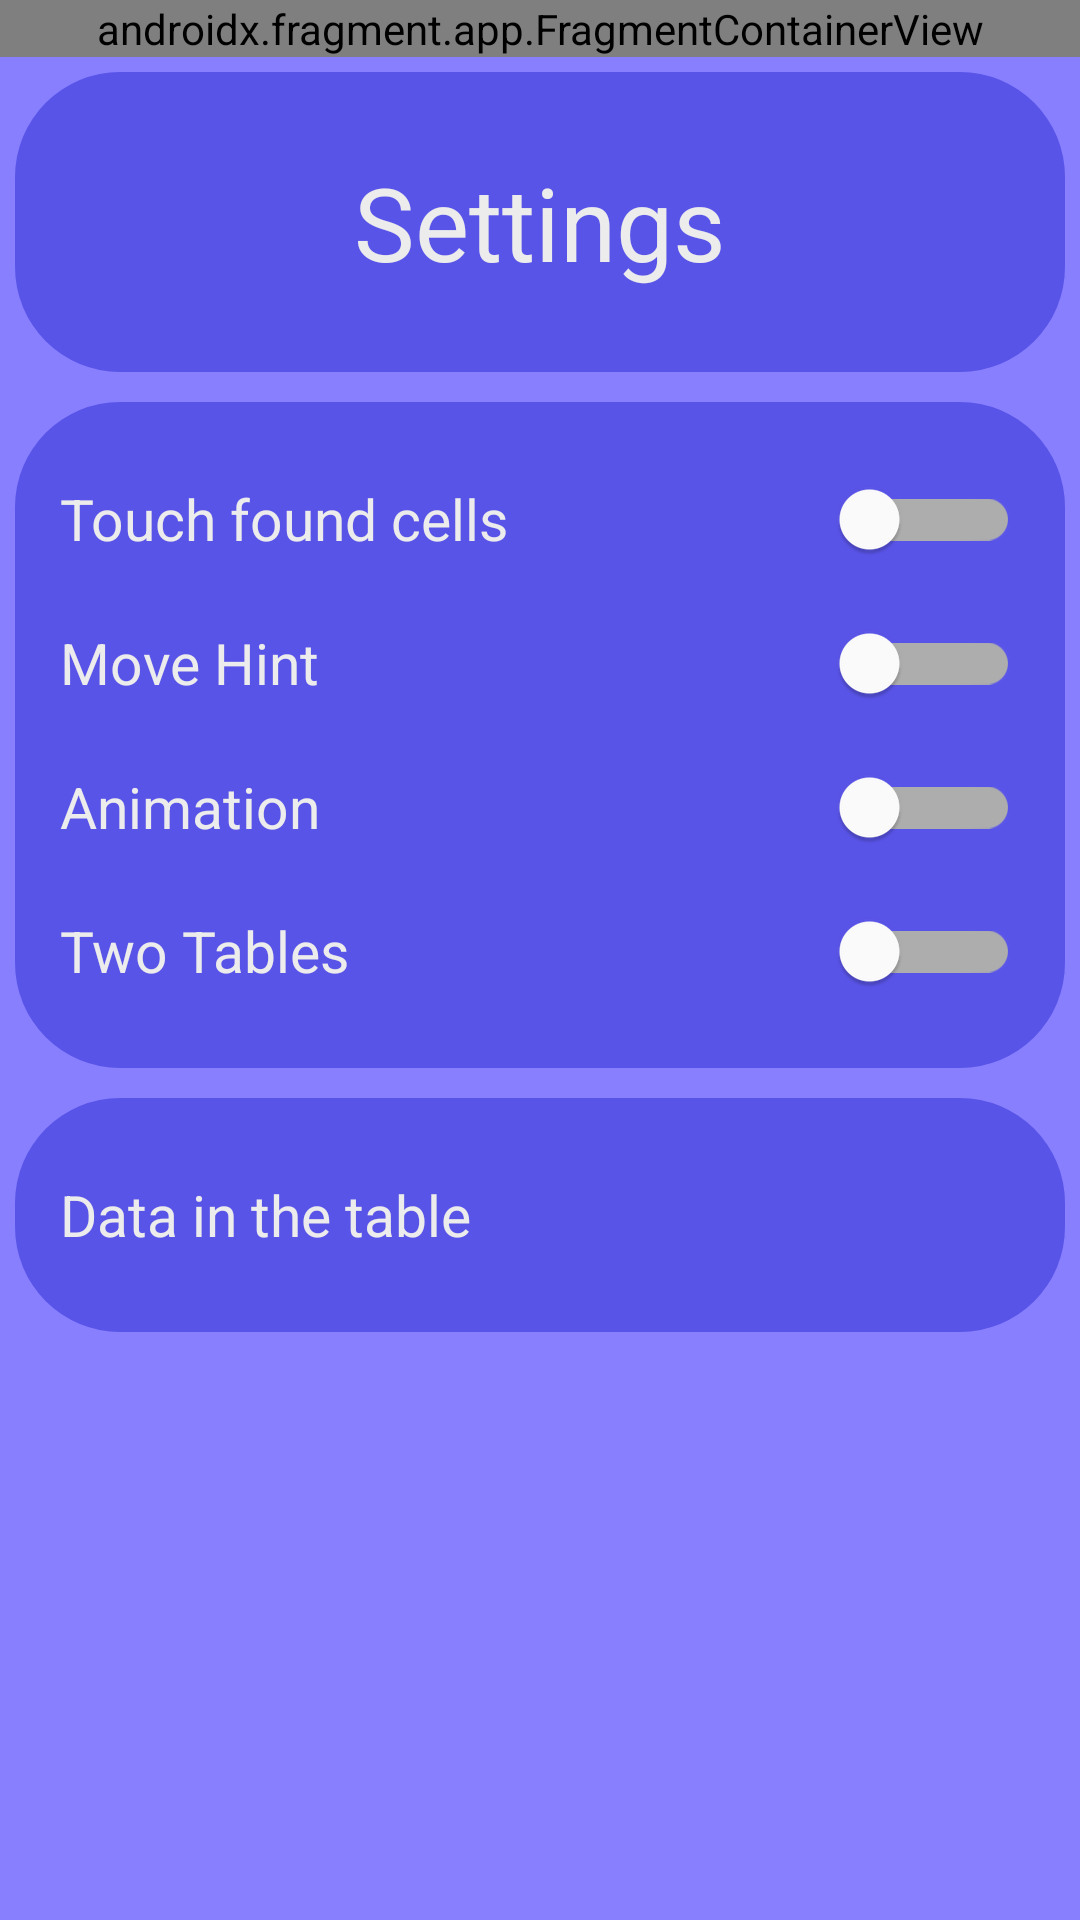

This screen was rendered from an Android layout file. Write that file and the resources it references.
<!-- AndroidManifest.xml: application theme Theme.MaterialComponents.NoActionBar -->
<!-- res/layout/fragment_settings.xml -->
<?xml version="1.0" encoding="utf-8"?>
<LinearLayout xmlns:android="http://schemas.android.com/apk/res/android"
    xmlns:app="http://schemas.android.com/apk/res-auto"
    xmlns:tools="http://schemas.android.com/tools"
    android:layout_width="match_parent"
    android:layout_height="match_parent"
    android:orientation="vertical"
    tools:context=".screens.settings.SettingsFragment"
    android:background="@color/main_background_color">


    <ScrollView
        android:layout_width="match_parent"
        android:layout_height="0dp"
        android:layout_weight="1"
        android:fillViewport="true">

        <LinearLayout
            android:layout_width="match_parent"
            android:layout_height="wrap_content"
            android:orientation="vertical">

            <androidx.fragment.app.FragmentContainerView
                android:id="@+id/fragmentContainerView2"
                android:name="ru.schultetabledima.schultetable.ads.AdBannerYandexFragment"
                android:layout_width="match_parent"
                android:layout_height="wrap_content"/>

            <TextView
                android:id="@+id/headlineResults"
                style="@style/TextViewHeadline"
                android:layout_height="wrap_content"
                android:text="@string/settings" />

        <LinearLayout
            android:layout_width="match_parent"
            android:layout_height="wrap_content"
            android:orientation="vertical"
            android:background="@drawable/item_background"
            android:padding="15dp"
            android:layout_margin="5dp">

            <com.google.android.material.switchmaterial.SwitchMaterial
                android:id="@+id/switchTouchCells"
                android:theme="@style/FilterSwitchThemeGreen"
                android:layout_height="wrap_content"
                android:text="@string/TouchFoundCells"
                style="@style/Switch"/>

            <com.google.android.material.switchmaterial.SwitchMaterial
                android:id="@+id/switchMoveHint"
                android:theme="@style/FilterSwitchThemeGreen"
                android:layout_height="wrap_content"
                android:text="@string/moveHint"
                android:textColor="@color/checkable_switch"
                style="@style/Switch" />

            <com.google.android.material.switchmaterial.SwitchMaterial
                android:id="@+id/switchAnimation"
                android:theme="@style/FilterSwitchThemeGreen"
                android:layout_height="wrap_content"
                android:text="@string/Animation"
                style="@style/Switch" />

            <com.google.android.material.switchmaterial.SwitchMaterial
                android:id="@+id/switchTwoTables"
                style="@style/Switch"
                android:theme="@style/FilterSwitchThemeGreen"
                android:layout_height="wrap_content"
                android:text="@string/TwoTables" />


        </LinearLayout>

        <LinearLayout
            android:layout_width="match_parent"
            android:layout_height="wrap_content"
            android:orientation="vertical"
            android:background="@drawable/item_background"
            android:padding="15dp"
            android:layout_margin="5dp">

            <LinearLayout
                android:layout_width="match_parent"
                android:layout_height="wrap_content"
                android:orientation="horizontal">

                <TextView
                    style="@style/TextViewSettings"
                    android:text="@string/dataInTheTable" />

                <com.google.android.material.tabs.TabLayout
                    android:id="@+id/tab_layout"
                    android:layout_width="wrap_content"
                    android:layout_height="wrap_content"
                    app:tabGravity="fill"
                    app:tabMode="scrollable"
                    app:tabTextColor="@color/mainTextColor"
                    android:background="@color/transparent"
                    app:tabBackground="@drawable/tablayout_background"
                    app:tabIndicatorHeight="0dp"
                    />

            </LinearLayout>

            <androidx.viewpager2.widget.ViewPager2
                android:id="@+id/viewPager"
                android:layout_width="match_parent"
                android:layout_height="match_parent"/>
        </LinearLayout>

        </LinearLayout>
    </ScrollView>

</LinearLayout>
<!-- resources referenced by this layout -->
<resources>
  <color name="mainTextColor">#ECECEC</color>
  
      //Запасной варианты для меню навигации
  <color name="main_background_color">#887FFF</color>
  <color name="transparent">#00FFFFFF</color>
  <!-- drawable item_background (drawable) -->
  <?xml version="1.0" encoding="utf-8"?>
  <selector
      xmlns:android="http://schemas.android.com/apk/res/android">
  
      <item>
          <shape android:shape="rectangle" >
  
              <solid
                  android:color="@color/main_item_background_color" />
              <corners android:radius="35.0dip" />
          </shape>
  
      </item>
  </selector>
  <!-- drawable tablayout_background (drawable) -->
  <?xml version="1.0" encoding="utf-8"?>
  <shape xmlns:android="http://schemas.android.com/apk/res/android"
      android:shape="rectangle">
      <solid android:color="@color/tablayout_selector"/>
      <corners android:radius="20.0dip" />
  </shape>
  <string name="Animation">Animation</string>
  <string name="TouchFoundCells">Touch found cells</string>
  <string name="TwoTables">Two Tables</string>
  <string name="dataInTheTable">Data in the table</string>
  <string name="moveHint">Move Hint</string>
  <string name="settings">Settings</string>
  <style name="FilterSwitchThemeGreen" parent="AppTheme">
          <item name="colorAccent">@color/enable</item>
          <item name="colorSwitchThumbNormal">@color/disabled</item>
      </style>
  <style name="Switch">
          <item name="android:layout_width">match_parent</item>
          <item name="android:layout_height">wrap_content</item>
          <item name="android:textSize">@dimen/commonTextSize</item>
          <item name="android:textColor">@color/mainTextColor</item>
          <item name="android:minHeight">@dimen/customMinHeight</item>
          <item name="switchMinWidth">@dimen/switchSize</item>
      </style>
  <style name="TextViewHeadline">
          <item name="android:layout_width">match_parent</item>
          <item name="android:layout_height">wrap_content</item>
          <item name="android:textSize">@dimen/headlineTextSize</item>
          <item name="android:textColor">@color/mainTextColor</item>
          <item name="android:gravity">center</item>
          <item name="android:minHeight">100dp</item>
          <item name="android:background">@drawable/item_background</item>
          <item name="android:layout_margin">5dp</item>
  
      </style>
  <style name="TextViewSettings">
          <item name="android:layout_width">0dp</item>
          <item name="android:layout_height">wrap_content</item>
          <item name="android:layout_weight">2</item>
          <item name="android:textSize">@dimen/commonTextSize</item>
          <item name="android:textColor">@color/mainTextColor</item>
          <item name="android:gravity">center_vertical</item>
          <item name="android:minHeight">@dimen/customMinHeight</item>
      </style>
  <color name="main_item_background_color">#5954E8</color>
  <style name="AppTheme" parent="Theme.AppCompat.NoActionBar">
          
          <item name="android:windowFullscreen">true</item>
      </style>
  <color name="enable">#EB87FF</color>
  <color name="disabled">#343F68</color>
  <dimen name="commonTextSize">19sp</dimen>
  <dimen name="customMinHeight">48dp</dimen>
  <dimen name="switchSize">60dp</dimen>
  <dimen name="headlineTextSize">34sp</dimen>
</resources>
